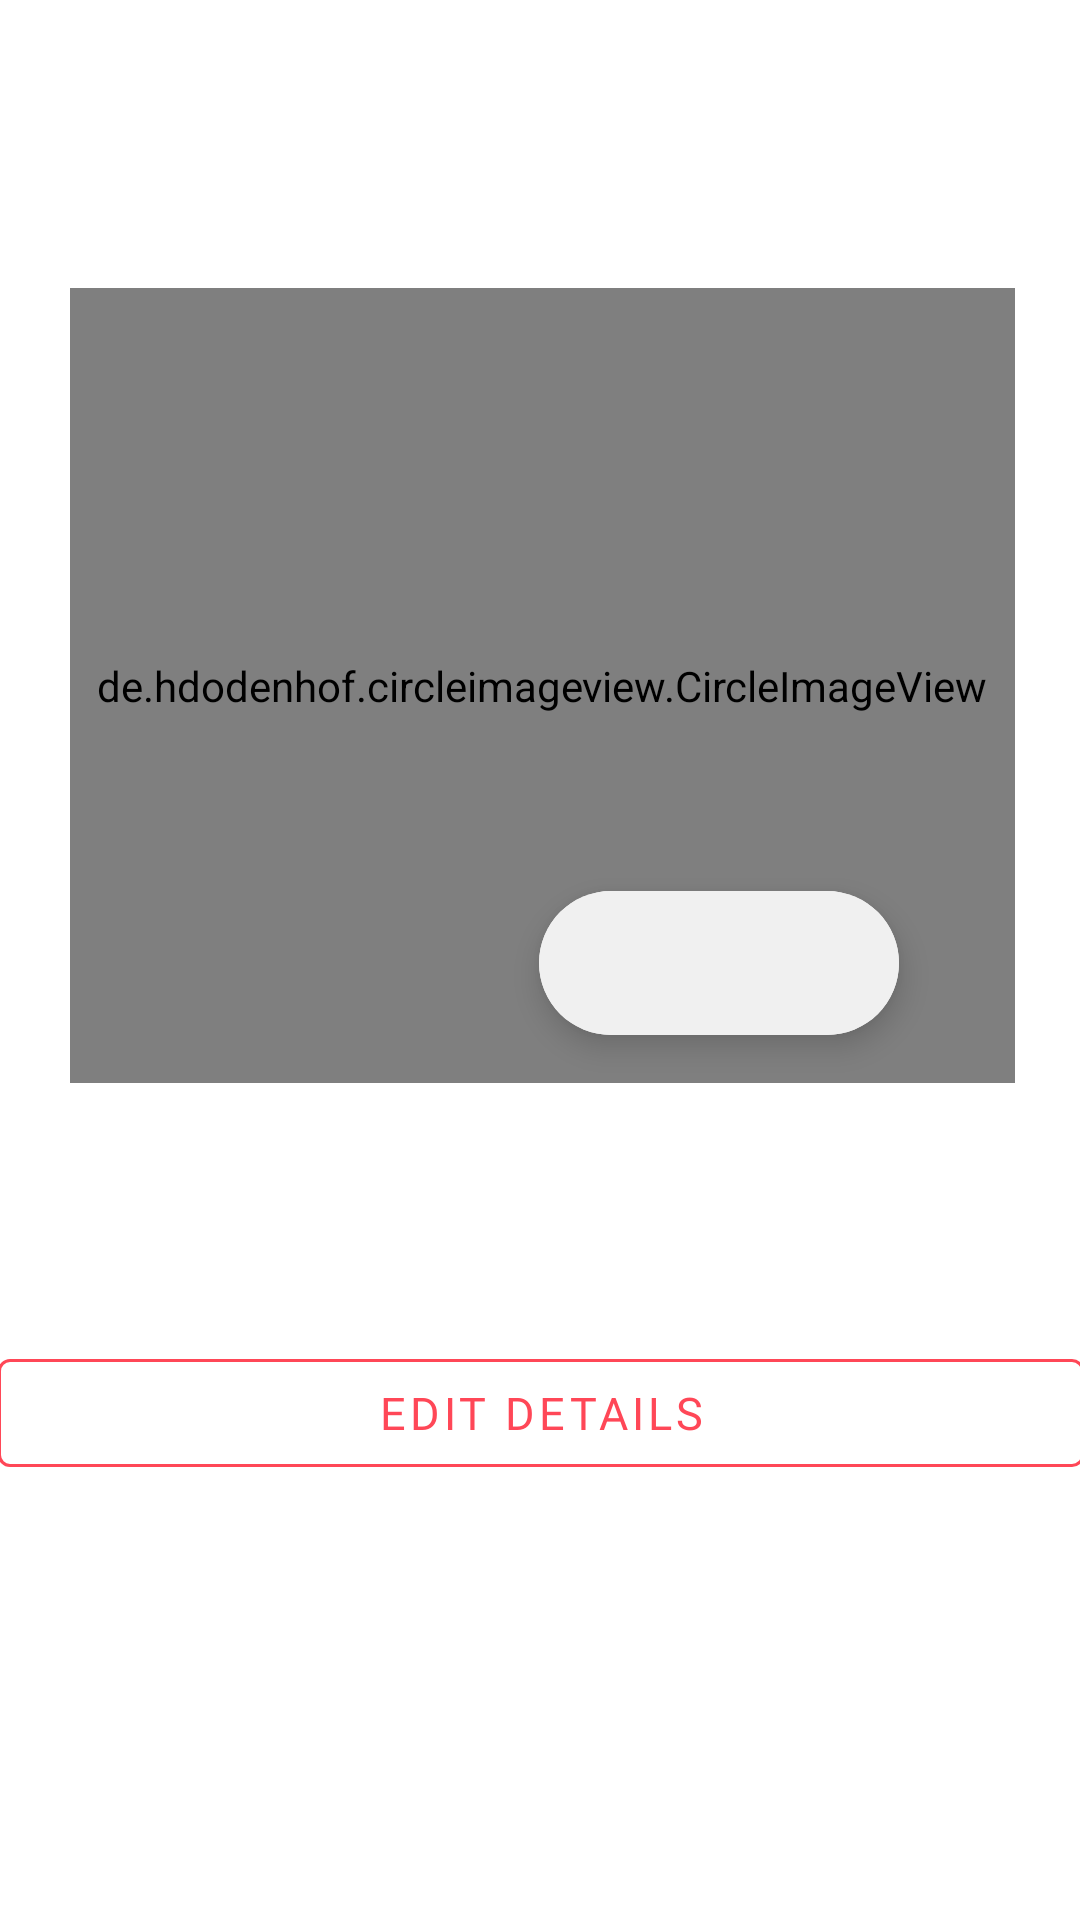

The Android layout XML behind this screen, and the referenced resources:
<!-- AndroidManifest.xml: application theme AppTheme -->
<!-- res/layout/activity_settings.xml -->
<?xml version="1.0" encoding="utf-8"?>
<androidx.constraintlayout.widget.ConstraintLayout xmlns:android="http://schemas.android.com/apk/res/android"
    xmlns:app="http://schemas.android.com/apk/res-auto"
    xmlns:tools="http://schemas.android.com/tools"
    android:layout_width="match_parent"
    android:layout_height="match_parent"
    android:background="@color/colorWhite"
    tools:context=".SettingsActivity">

    <androidx.constraintlayout.widget.ConstraintLayout
        android:layout_width="394dp"
        android:layout_height="448dp"
        android:foregroundGravity="center"
        app:layout_constraintBottom_toBottomOf="parent"
        app:layout_constraintEnd_toEndOf="parent"
        app:layout_constraintStart_toStartOf="parent"
        app:layout_constraintTop_toTopOf="parent"
        app:layout_constraintVertical_bias="0.417">

        <com.google.android.material.floatingactionbutton.ExtendedFloatingActionButton
            android:id="@+id/change_image"
            android:layout_width="wrap_content"
            android:layout_height="wrap_content"
            android:layout_gravity="bottom|right"
            android:layout_margin="16dp"
            android:layout_marginBottom="8dp"
            android:backgroundTint="@color/colorLight"
            app:icon="@drawable/ic_photo_camera_black_24dp"
            app:iconTint="@color/colorDanger"
            app:layout_constraintBottom_toBottomOf="@+id/profile_user_image"
            app:layout_constraintEnd_toEndOf="@+id/profile_user_image"
            app:layout_constraintHorizontal_bias="0.861"
            app:layout_constraintStart_toStartOf="@+id/profile_user_image"
            app:rippleColor="@color/colorDanger" />

        <LinearLayout
            android:id="@+id/linearLayout"
            android:layout_width="match_parent"
            android:layout_height="wrap_content"
            android:orientation="horizontal"
            app:layout_constraintTop_toBottomOf="@+id/profile_userStatus"
            tools:layout_editor_absoluteX="16dp">

        </LinearLayout>

        <TextView
            android:id="@+id/profile_userStatus"
            android:layout_width="match_parent"
            android:layout_height="wrap_content"
            android:layout_marginStart="24dp"
            android:layout_marginEnd="24dp"
            android:autoSizeTextType="uniform"
            android:fontFamily="@font/monts_reg"
            android:text="Status"
            android:textAlignment="center"
            android:textColor="@color/colorDark"
            android:textSize="17sp"
            android:visibility="invisible"
            app:layout_constraintEnd_toEndOf="parent"
            app:layout_constraintHorizontal_bias="0.0"
            app:layout_constraintStart_toStartOf="parent"
            app:layout_constraintTop_toBottomOf="@+id/profile_userName" />

        <de.hdodenhof.circleimageview.CircleImageView
            android:id="@+id/profile_user_image"
            android:layout_width="315dp"
            android:layout_height="265dp"
            android:layout_marginTop="16dp"
            android:layout_marginBottom="8dp"
            android:src="@drawable/default_img"
            app:layout_constraintBottom_toTopOf="@+id/profile_userName"
            app:layout_constraintEnd_toEndOf="parent"
            app:layout_constraintHorizontal_bias="0.506"
            app:layout_constraintStart_toStartOf="parent"
            app:layout_constraintTop_toTopOf="parent">

        </de.hdodenhof.circleimageview.CircleImageView>

        <TextView
            android:id="@+id/profile_userName"
            android:layout_width="wrap_content"
            android:layout_height="wrap_content"
            android:layout_marginLeft="16dp"
            android:layout_marginTop="8dp"
            android:layout_marginRight="16dp"
            android:fontFamily="@font/source_sans_bold"
            android:text="Name"
            android:textColor="@color/colorBlack"
            android:textSize="35sp"
            android:visibility="invisible"
            app:layout_constraintEnd_toEndOf="parent"
            app:layout_constraintStart_toStartOf="parent"
            app:layout_constraintTop_toBottomOf="@id/profile_user_image" />


        <com.google.android.material.button.MaterialButton
            android:id="@+id/change_status"
            style="@style/Widget.MaterialComponents.Button.OutlinedButton"
            android:layout_width="match_parent"
            android:layout_height="wrap_content"
            android:layout_marginLeft="16dp"
            android:layout_marginTop="4dp"
            android:layout_marginRight="16dp"
            android:fontFamily="@font/source_sans_bold"
            android:text="Edit Details"
            android:textColor="@color/colorDanger"
            android:textSize="15sp"
            app:layout_constraintBottom_toBottomOf="parent"
            app:layout_constraintEnd_toEndOf="parent"
            app:layout_constraintStart_toStartOf="parent"
            app:layout_constraintTop_toBottomOf="@+id/linearLayout"
            app:layout_constraintVertical_bias="0.123"
            app:rippleColor="@color/colorDanger"
            app:strokeColor="@color/colorDanger" />

    </androidx.constraintlayout.widget.ConstraintLayout>


</androidx.constraintlayout.widget.ConstraintLayout>
<!-- resources referenced by this layout -->
<resources>
  <color name="colorBlack">#000000</color>
  <color name="colorDanger">#FF4757</color>
  <color name="colorDark">#212121</color>
  <color name="colorLight">#F0F0F0</color>
  <color name="colorWhite">#FFFFFF</color>
  <style name="AppTheme" parent="Theme.MaterialComponents.Light.NoActionBar">
          
          <item name="colorPrimary">@color/colorPrimary</item>
          <item name="colorPrimaryDark">@color/colorPrimaryDark</item>
          <item name="colorAccent">@color/colorAccent</item>
          <item name="android:textColorSecondary">@color/colorWhite</item>
      </style>
  <color name="colorPrimary">@color/colorWhite</color>
  <color name="colorPrimaryDark">@color/colorDark</color>
  <color name="colorAccent">@color/colorDanger</color>
</resources>
